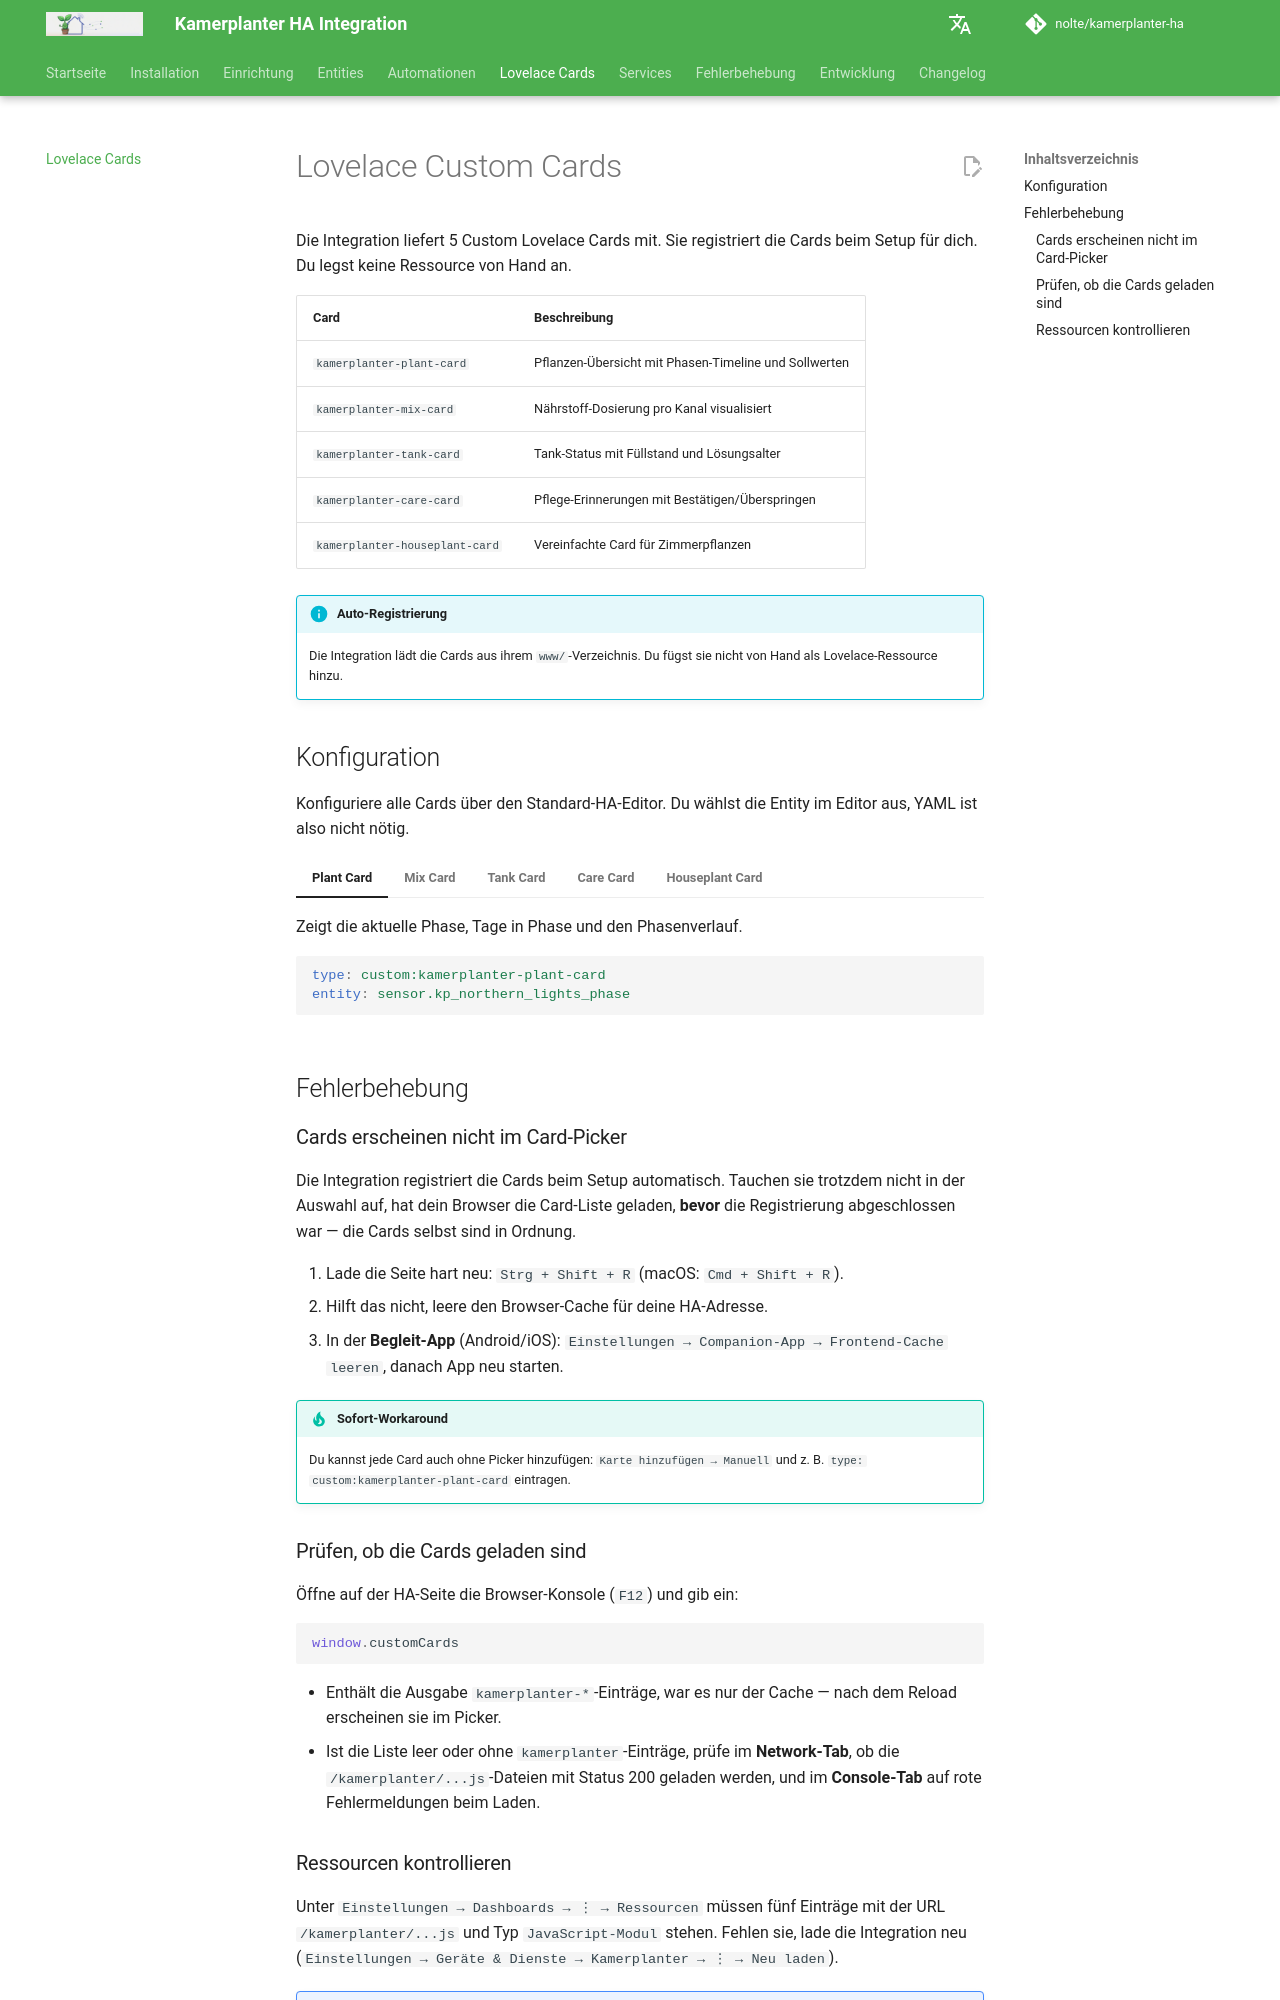

repository: nolte/kamerplanter-ha · page: guides/lovelace-cards/index.html · generator: mkdocs

---
title: Lovelace Custom Cards
audience:
  - ha-end-users
content_mode: how-to
track: user-docs
last_updated: 2026-06-27
---
# Lovelace Custom Cards

Die Integration liefert 5 Custom Lovelace Cards mit. Sie registriert die Cards beim Setup für dich. Du legst keine Ressource von Hand an.

| Card | Beschreibung |
|------|-------------|
| `kamerplanter-plant-card` | Pflanzen-Übersicht mit Phasen-Timeline und Sollwerten |
| `kamerplanter-mix-card` | Nährstoff-Dosierung pro Kanal visualisiert |
| `kamerplanter-tank-card` | Tank-Status mit Füllstand und Lösungsalter |
| `kamerplanter-care-card` | Pflege-Erinnerungen mit Bestätigen/Überspringen |
| `kamerplanter-houseplant-card` | Vereinfachte Card für Zimmerpflanzen |

!!! info "Auto-Registrierung"
    Die Integration lädt die Cards aus ihrem `www/`-Verzeichnis. Du fügst sie nicht von Hand als Lovelace-Ressource hinzu.

## Konfiguration

Konfiguriere alle Cards über den Standard-HA-Editor. Du wählst die Entity im Editor aus, YAML ist also nicht nötig.

=== "Plant Card"

    Zeigt die aktuelle Phase, Tage in Phase und den Phasenverlauf.

    ```yaml
    type: custom:kamerplanter-plant-card
    entity: sensor.kp_northern_lights_phase
    ```

=== "Mix Card"

    Visualisiert die Dünger-Dosierung pro Kanal mit Mengenangaben in ml/L.

    ```yaml
    type: custom:kamerplanter-mix-card
    entity: sensor.kp_12345_giesswasser_mix
    ```

=== "Tank Card"

    Zeigt Füllstand, Volumen und Lösungsalter des Tanks.

    ```yaml
    type: custom:kamerplanter-tank-card
    entity: sensor.kp_90639_info
    ```

=== "Care Card"

    Listet fällige Pflege-Aufgaben mit Bestätigen/Überspringen-Buttons.

    ```yaml
    type: custom:kamerplanter-care-card
    entity: binary_sensor.kp_care_overdue
    ```

=== "Houseplant Card"

    Vereinfachte Darstellung für Zimmerpflanzen ohne komplexe Nährstoffdaten.

    ```yaml
    type: custom:kamerplanter-houseplant-card
    entity: sensor.kp_monstera_phase
    ```

## Fehlerbehebung

### Cards erscheinen nicht im Card-Picker

Die Integration registriert die Cards beim Setup automatisch. Tauchen sie trotzdem nicht in der Auswahl auf, hat dein Browser die Card-Liste geladen, **bevor** die Registrierung abgeschlossen war — die Cards selbst sind in Ordnung.

1. Lade die Seite hart neu: `Strg + Shift + R` (macOS: `Cmd + Shift + R`).
2. Hilft das nicht, leere den Browser-Cache für deine HA-Adresse.
3. In der **Begleit-App** (Android/iOS): `Einstellungen → Companion-App → Frontend-Cache leeren`, danach App neu starten.

!!! tip "Sofort-Workaround"
    Du kannst jede Card auch ohne Picker hinzufügen: `Karte hinzufügen → Manuell` und z. B. `type: custom:kamerplanter-plant-card` eintragen.

### Prüfen, ob die Cards geladen sind

Öffne auf der HA-Seite die Browser-Konsole (`F12`) und gib ein:

```js
window.customCards
```

- Enthält die Ausgabe `kamerplanter-*`-Einträge, war es nur der Cache — nach dem Reload erscheinen sie im Picker.
- Ist die Liste leer oder ohne `kamerplanter`-Einträge, prüfe im **Network-Tab**, ob die `/kamerplanter/...js`-Dateien mit Status 200 geladen werden, und im **Console-Tab** auf rote Fehlermeldungen beim Laden.
